Run: headless pygame with SDL's dummy video driver; simulated clock (each Clock.tick advances the game by its frame time, no real sleeping); random seed 0; keys injected as events and as key.get_pressed() state; no mouse input.
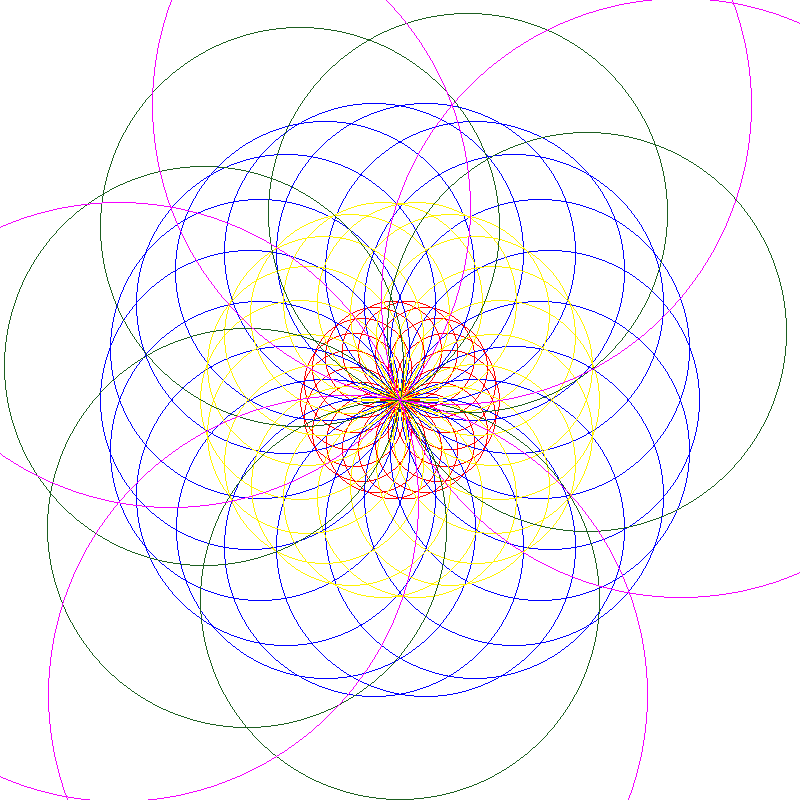
Frame 1 of 4 · flips 1–60 · no input
Frame 2 of 4 · flips 61–180 · tapped SPACE, RETURN · held RIGHT (→), D · screen unchanged from frame 1, image omitted
Frame 3 of 4 · flips 181–300 · held DOWN (↓), S · screen unchanged from frame 2, image omitted
Frame 4 of 4 · flips 301–420 · held LEFT (←), A, UP (↑), W · screen unchanged from frame 3, image omitted

The pygame program that drew these frames:

# encoding: UTF-8
# Autor: Ronaldo Estefano Lira Buendia
# Crear espirografos
import math
import pygame  # Librería de pygame



# Dimensiones de la pantalla
ANCHO = 800
ALTO = 800
# Colores
BLANCO = 255, 255, 255
AMARILLO = 255, 243, 0
VERDE_BANDERA = (27, 94, 32)  # un poco de rojo, más de verde, un poco de azul
ROJO = (255, 0, 0)  # solo rojo, nada de verde, nada de azul
AZUL = (0, 0, 255)  # nada de rojo, ni verde, solo azul
ROSA = 244, 0, 255

# Estructura básica de un programa que usa pygame para dibujar
def dibujar():
    # Inicializa el motor de pygame
    pygame.init()
    # Crea una ventana de ANCHO x ALTO
    ventana = pygame.display.set_mode((ANCHO, ALTO))  # Crea la ventana donde dibujará
    reloj = pygame.time.Clock()
    termina = False  # Bandera para saber si termina la ejecución, iniciamos suponiendo que no

    while not termina:  # Ciclo principal, MIENTRAS la variable termina sea False, el ciclo se repite automáticamente
        # Procesa los eventos que recibe
        for evento in pygame.event.get():
            if evento.type == pygame.QUIT:  # El usuario hizo click en el botón de salir
                termina = True  # Queremos terminar el ciclo

        # Borrar pantalla
        ventana.fill(BLANCO)

        # Dibujar, aquí haces todos los trazos que requieras
        # Normalmente llamas a otra función y le pasas -ventana- como parámetro, por ejemplo, dibujarLineas(ventana)
        # Consulta https://www.pygame.org/docs/ref/draw.html para ver lo que puede hacer draw
        radio = 50
        for angulo in range(0, 360 + 1, 20):
            a = math.radians(angulo)  # Convierte a radianes
            x = int(radio * math.cos(a))
            y = int(radio * math.sin(a))
            pygame.draw.circle(ventana, ROJO, ((x + ALTO // 2), (ANCHO // 2 + y)), radio, 1)


        reloj.tick(40)
        pygame.display.flip()  # Actualiza trazos (Si no llamas a esta función, no se dibuja)


        radio = 150
        for angulo in range(0, 360 + 1, 20):
            a = math.radians(angulo)  # Convierte a radianes
            x = int(radio * math.cos(a))
            y = int(radio * math.sin(a))
            pygame.draw.circle(ventana, AZUL, ((x + ALTO // 2), (ANCHO // 2 + y)), radio, 1)

        reloj.tick(40)
        pygame.display.flip()  # Actualiza trazos (Si no llamas a esta función, no se dibuja)


        radio = 100
        for angulo in range(0, 360 + 1, 20):
            a = math.radians(angulo)  # Convierte a radianes
            x = int(radio * math.cos(a))
            y = int(radio * math.sin(a))
            pygame.draw.circle(ventana, AMARILLO, ((x + ALTO // 2), (ANCHO // 2 + y)), radio, 1)

        reloj.tick(40)
        pygame.display.flip()  # Actualiza trazos (Si no llamas a esta función, no se dibuja)

        radio = 200
        for angulo in range(90, 360 + 1, 50):
            a = math.radians(angulo)  # Convierte a radianes
            x = int(radio * math.cos(a))
            y = int(radio * math.sin(a))
            pygame.draw.circle(ventana, VERDE_BANDERA, ((x + ALTO // 2), (ANCHO // 2 + y)), radio, 1)

        reloj.tick(40)
        pygame.display.flip()  # Actualiza trazos (Si no llamas a esta función, no se dibuja)

        radio = 300
        for angulo in range(100, 360 + 1, 60):
            a = math.radians(angulo)  # Convierte a radianes
            x = int(radio * math.cos(a))
            y = int(radio * math.sin(a))
            pygame.draw.circle(ventana, ROSA, ((x + ALTO // 2), (ANCHO // 2 + y)), radio, 1)

        reloj.tick(40)
        pygame.display.flip()  # Actualiza trazos (Si no llamas a esta función, no se dibuja)

    # Después del ciclo principal
    pygame.quit()  # termina pygame


# Función principal, aquí resuelves el problema
def main():
    dibujar()  # Por ahora, solo dibuja


# Llamas a la función principal
main()
